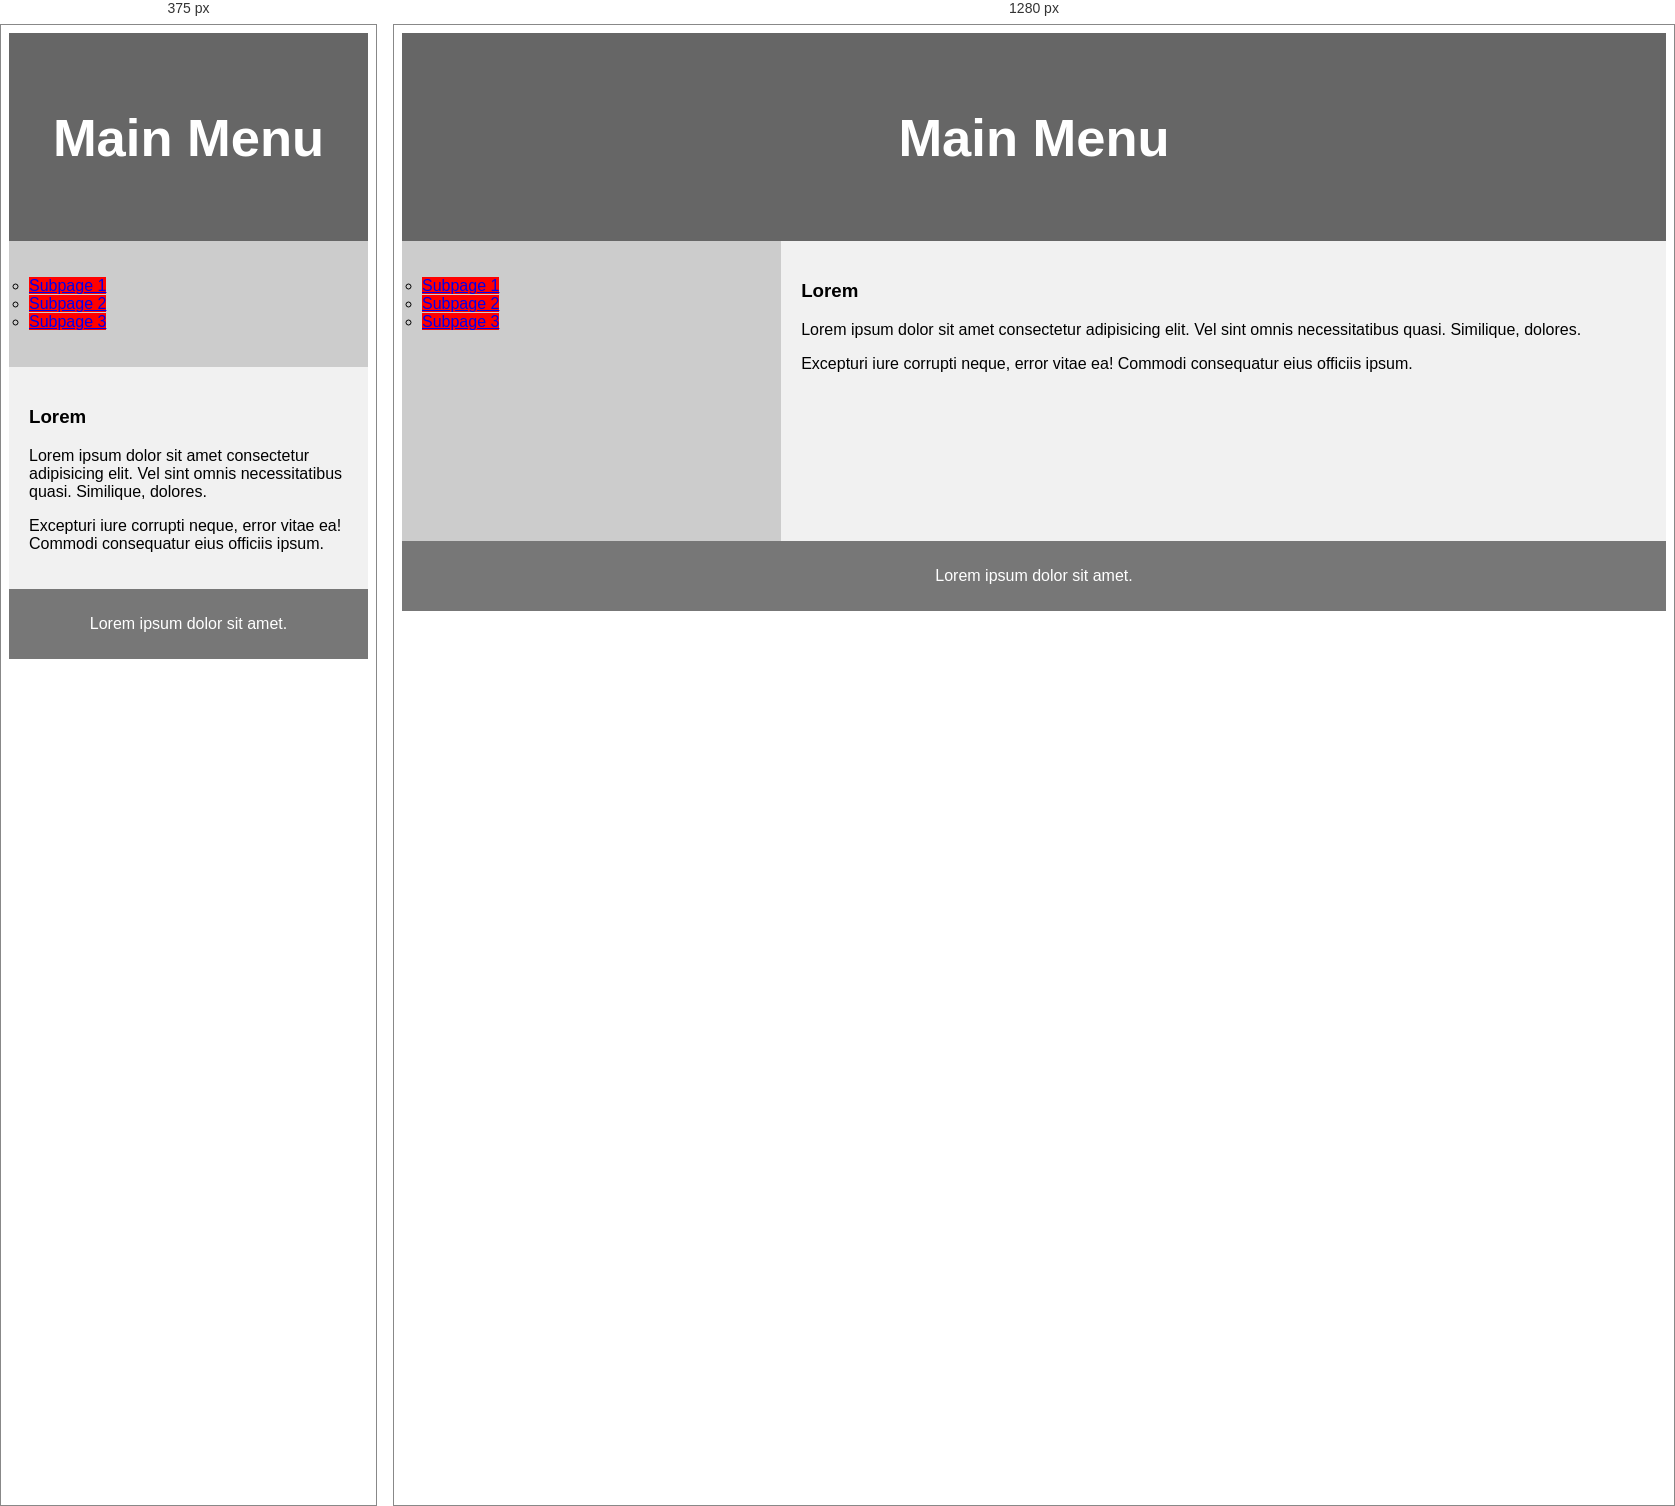
Rendered at 375 px and 1280 px, left to right.

<!-- file: index.html -->
<!DOCTYPE html>
<html lang="en">
  <head>
    <title>Lorem, ipsum dolor.</title>
    <meta charset="utf-8" />
    <meta name="viewport" content="width=device-width, initial-scale=1" />
  </head>
  <link rel="stylesheet" href="style.css" />

  <body>
    <header>
      <h2>Main Menu</h2>
    </header>

    <section>
      <nav>
        <ul>
          <li><a href="subpage1.html">Subpage 1</a></li>
          <li><a href="subpage2.html">Subpage 2</a></li>
          <li><a href="subpage3.html">Subpage 3</a></li>
        </ul>
      </nav>

      <article>
        <h1>Lorem</h1>
        <p>
          Lorem ipsum dolor sit amet consectetur adipisicing elit. Vel sint
          omnis necessitatibus quasi. Similique, dolores.
        </p>
        <p>
          Excepturi iure corrupti neque, error vitae ea! Commodi consequatur
          eius officiis ipsum.
        </p>
      </article>
    </section>

    <footer>
      <p>Lorem ipsum dolor sit amet.</p>
    </footer>
  </body>
</html>


/* @media block from style.css */
@media (max-width: 600px) {
  nav,
  article {
    width: 100%;
    height: auto;
  }
}